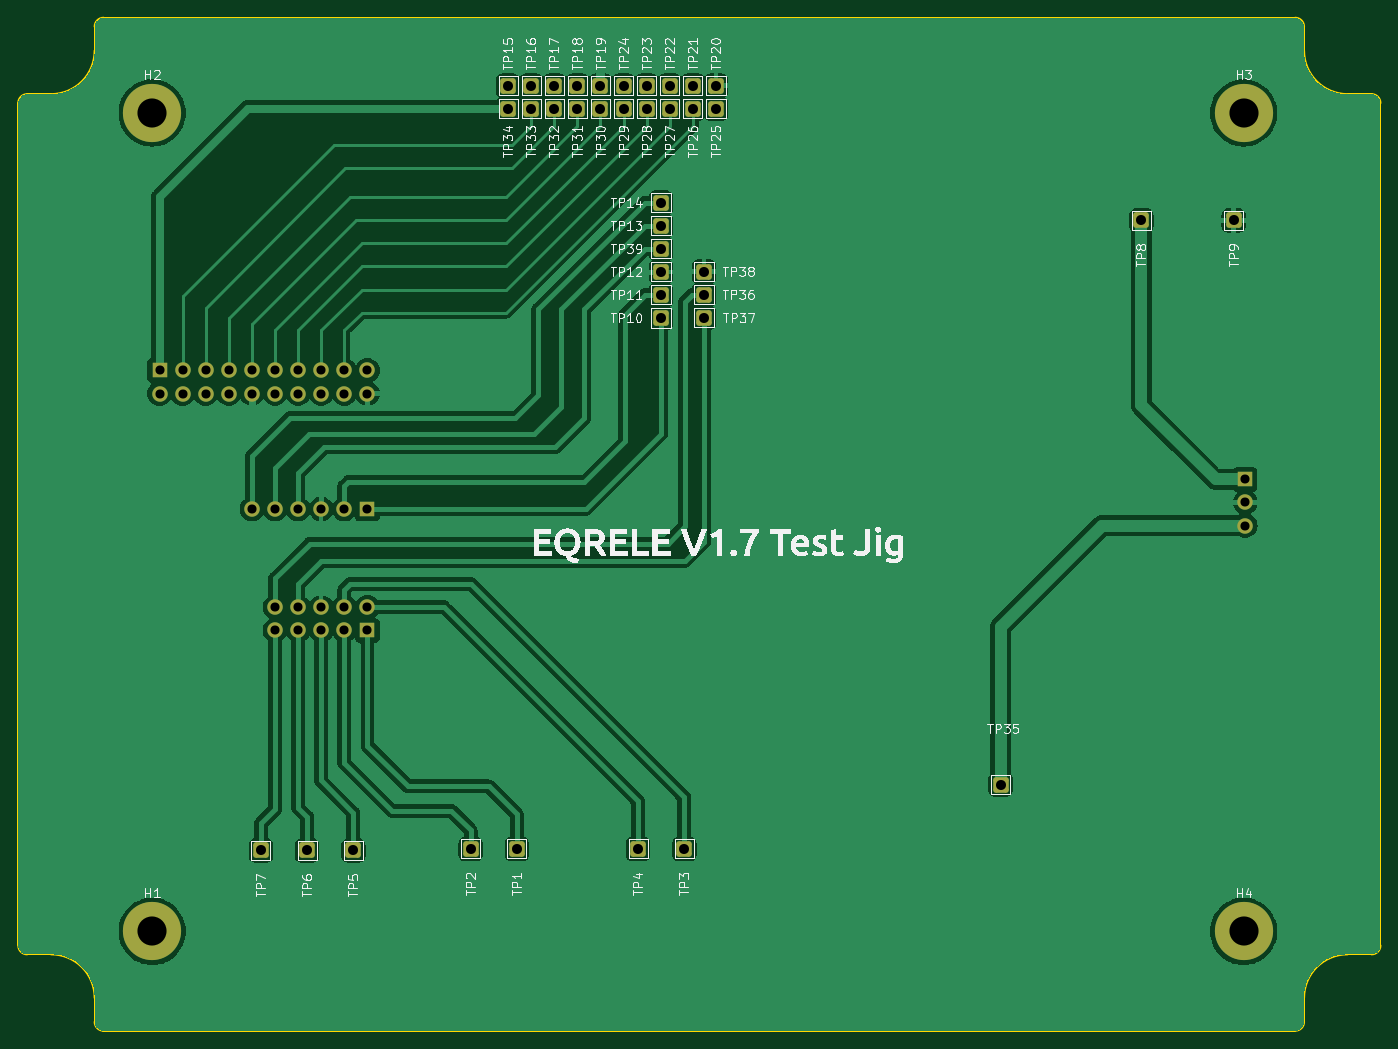
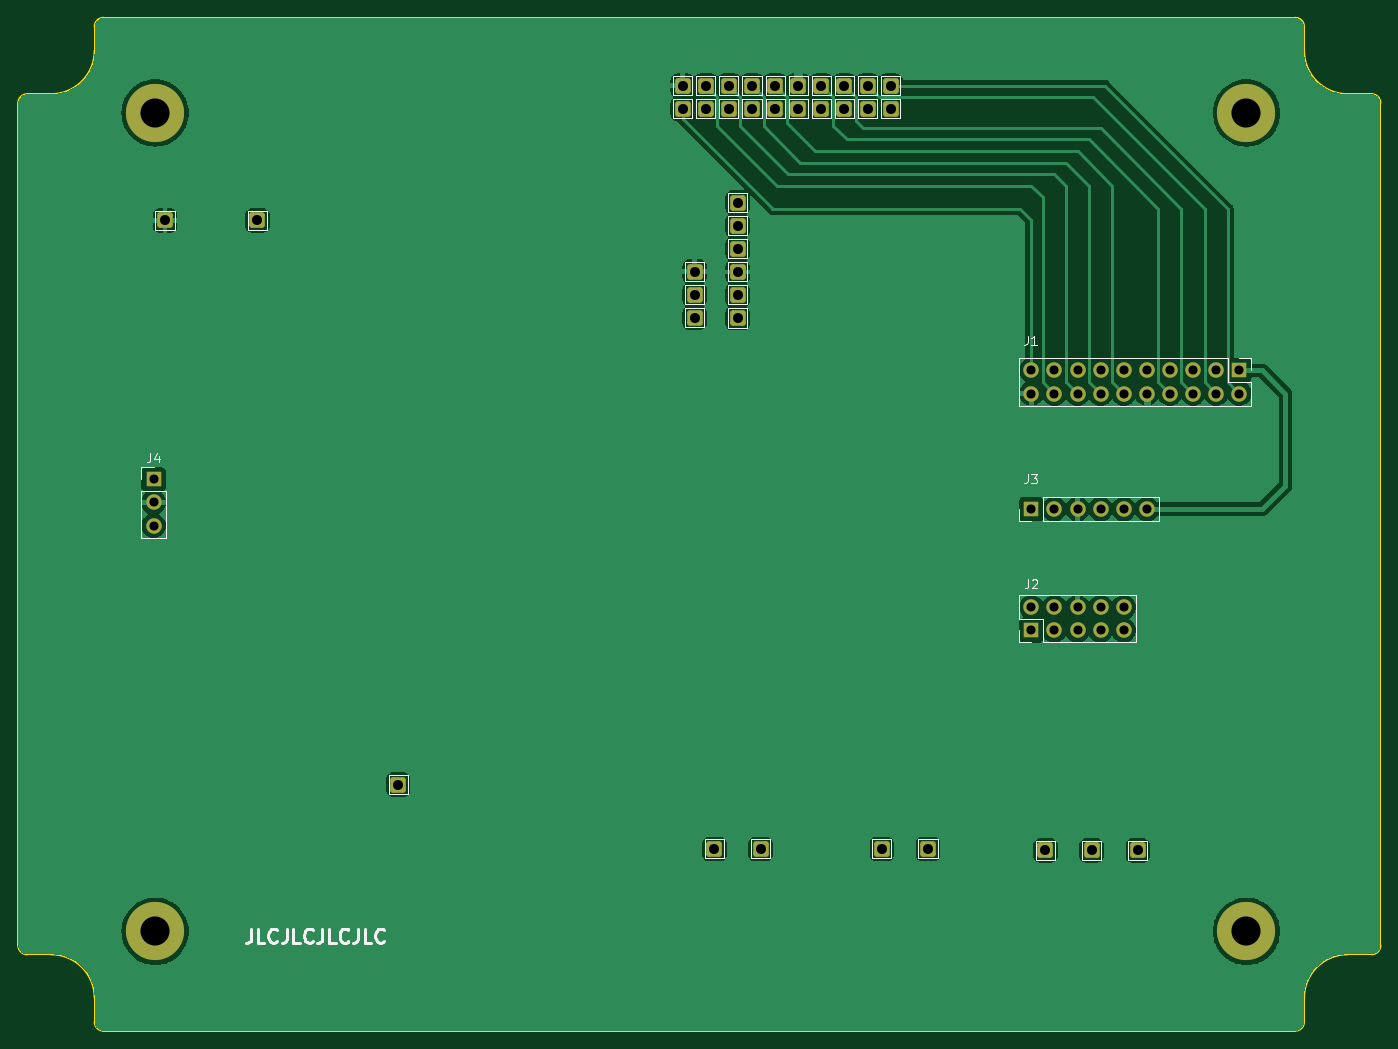
Circuit board: 11 layer files. Board 149.8 x 111.4 mm.
- bottom_copper: EQfixture-B_Cu.gbl (99760 bytes)
- bottom_mask: EQfixture-B_Mask.gbs (3363 bytes)
- paste: EQfixture-B_Paste.gbp (528 bytes)
- bottom_silk: EQfixture-B_Silkscreen.gbo (19851 bytes)
- outline: EQfixture-Edge_Cuts.gm1 (2075 bytes)
- top_copper: EQfixture-F_Cu.gtl (131410 bytes)
- top_mask: EQfixture-F_Mask.gts (3363 bytes)
- paste: EQfixture-F_Paste.gtp (528 bytes)
- top_silk: EQfixture-F_Silkscreen.gto (141426 bytes)
- drill: EQfixture-NPTH.drl (313 bytes)
- drill: EQfixture-PTH.drl (1857 bytes)

=== bottom_copper: EQfixture-B_Cu.gbl (99760 bytes, source omitted) ===
=== bottom_mask: EQfixture-B_Mask.gbs (3363 bytes, source withheld) ===
=== paste: EQfixture-B_Paste.gbp ===
G04 #@! TF.GenerationSoftware,KiCad,Pcbnew,7.0.7-7.0.7~ubuntu22.04.1*
G04 #@! TF.CreationDate,2023-09-16T20:12:51-03:00*
G04 #@! TF.ProjectId,EQfixture,45516669-7874-4757-9265-2e6b69636164,rev?*
G04 #@! TF.SameCoordinates,Original*
G04 #@! TF.FileFunction,Paste,Bot*
G04 #@! TF.FilePolarity,Positive*
%FSLAX46Y46*%
G04 Gerber Fmt 4.6, Leading zero omitted, Abs format (unit mm)*
G04 Created by KiCad (PCBNEW 7.0.7-7.0.7~ubuntu22.04.1) date 2023-09-16 20:12:51*
%MOMM*%
%LPD*%
G01*
G04 APERTURE LIST*
G04 APERTURE END LIST*
M02*

=== bottom_silk: EQfixture-B_Silkscreen.gbo (19851 bytes, source omitted) ===
=== outline: EQfixture-Edge_Cuts.gm1 ===
G04 #@! TF.GenerationSoftware,KiCad,Pcbnew,7.0.7-7.0.7~ubuntu22.04.1*
G04 #@! TF.CreationDate,2023-09-16T20:12:51-03:00*
G04 #@! TF.ProjectId,EQfixture,45516669-7874-4757-9265-2e6b69636164,rev?*
G04 #@! TF.SameCoordinates,Original*
G04 #@! TF.FileFunction,Profile,NP*
%FSLAX46Y46*%
G04 Gerber Fmt 4.6, Leading zero omitted, Abs format (unit mm)*
G04 Created by KiCad (PCBNEW 7.0.7-7.0.7~ubuntu22.04.1) date 2023-09-16 20:12:51*
%MOMM*%
%LPD*%
G01*
G04 APERTURE LIST*
G04 #@! TA.AperFunction,Profile*
%ADD10C,0.200000*%
G04 #@! TD*
G04 APERTURE END LIST*
D10*
X216188494Y-34289770D02*
G75*
G03*
X215215256Y-33316606I-973094J70D01*
G01*
X84175256Y-144702935D02*
X215215256Y-144702935D01*
X215215256Y-33316606D02*
X84175256Y-33316606D01*
X78415256Y-41716602D02*
G75*
G03*
X83202092Y-36929770I4J4786832D01*
G01*
X220975256Y-136302921D02*
G75*
G03*
X216188421Y-141089770I44J-4786879D01*
G01*
X83202092Y-34289770D02*
X83202092Y-36929770D01*
X220975256Y-136302935D02*
X223615256Y-136302935D01*
X223615256Y-136302921D02*
G75*
G03*
X224588421Y-135329770I44J973121D01*
G01*
X74802092Y-42689770D02*
X74802092Y-135329770D01*
X78415256Y-41716606D02*
X75775256Y-41716606D01*
X75775256Y-41716592D02*
G75*
G03*
X74802092Y-42689770I44J-973208D01*
G01*
X223615256Y-41716606D02*
X220975256Y-41716606D01*
X83202166Y-143729770D02*
G75*
G03*
X84175256Y-144702934I973234J70D01*
G01*
X83202092Y-141089770D02*
X83202092Y-143729770D01*
X224588421Y-135329770D02*
X224588421Y-42698770D01*
X224588495Y-42698771D02*
G75*
G03*
X223615256Y-41716563I-973095J9071D01*
G01*
X216188420Y-143729770D02*
X216188420Y-141089770D01*
X84175256Y-33316592D02*
G75*
G03*
X83202092Y-34289770I44J-973208D01*
G01*
X216188420Y-36929770D02*
X216188420Y-34289770D01*
X216188494Y-36929770D02*
G75*
G03*
X220975256Y-41716606I4786906J70D01*
G01*
X74802166Y-135329770D02*
G75*
G03*
X75775256Y-136302934I973234J70D01*
G01*
X75775256Y-136302935D02*
X78415256Y-136302935D01*
X83202166Y-141089770D02*
G75*
G03*
X78415256Y-136302934I-4786766J70D01*
G01*
X215215256Y-144702921D02*
G75*
G03*
X216188421Y-143729770I44J973121D01*
G01*
M02*

=== top_copper: EQfixture-F_Cu.gtl (131410 bytes, source omitted) ===
=== top_mask: EQfixture-F_Mask.gts (3363 bytes, source withheld) ===
=== paste: EQfixture-F_Paste.gtp ===
G04 #@! TF.GenerationSoftware,KiCad,Pcbnew,7.0.7-7.0.7~ubuntu22.04.1*
G04 #@! TF.CreationDate,2023-09-16T20:12:51-03:00*
G04 #@! TF.ProjectId,EQfixture,45516669-7874-4757-9265-2e6b69636164,rev?*
G04 #@! TF.SameCoordinates,Original*
G04 #@! TF.FileFunction,Paste,Top*
G04 #@! TF.FilePolarity,Positive*
%FSLAX46Y46*%
G04 Gerber Fmt 4.6, Leading zero omitted, Abs format (unit mm)*
G04 Created by KiCad (PCBNEW 7.0.7-7.0.7~ubuntu22.04.1) date 2023-09-16 20:12:51*
%MOMM*%
%LPD*%
G01*
G04 APERTURE LIST*
G04 APERTURE END LIST*
M02*

=== top_silk: EQfixture-F_Silkscreen.gto (141426 bytes, source omitted) ===
=== drill: EQfixture-NPTH.drl ===
M48
; DRILL file {KiCad 7.0.7-7.0.7~ubuntu22.04.1} date sáb 16 sep 2023 20:13:08
; FORMAT={-:-/ absolute / metric / decimal}
; #@! TF.CreationDate,2023-09-16T20:13:08-03:00
; #@! TF.GenerationSoftware,Kicad,Pcbnew,7.0.7-7.0.7~ubuntu22.04.1
; #@! TF.FileFunction,NonPlated,1,2,NPTH
FMAT,2
METRIC
%
G90
G05
T0
M30

=== drill: EQfixture-PTH.drl ===
M48
; DRILL file {KiCad 7.0.7-7.0.7~ubuntu22.04.1} date sáb 16 sep 2023 20:13:08
; FORMAT={-:-/ absolute / metric / decimal}
; #@! TF.CreationDate,2023-09-16T20:13:08-03:00
; #@! TF.GenerationSoftware,Kicad,Pcbnew,7.0.7-7.0.7~ubuntu22.04.1
; #@! TF.FileFunction,Plated,1,2,PTH
FMAT,2
METRIC
; #@! TA.AperFunction,Plated,PTH,ComponentDrill
T1C1.000
; #@! TA.AperFunction,Plated,PTH,ComponentDrill
T2C1.100
; #@! TA.AperFunction,Plated,PTH,ComponentDrill
T3C3.200
%
G90
G05
T1
X90.335Y-72.095
X90.335Y-74.635
X92.875Y-72.095
X92.875Y-74.635
X95.415Y-72.095
X95.415Y-74.635
X97.955Y-72.095
X97.955Y-74.635
X100.495Y-72.095
X100.495Y-74.635
X100.495Y-87.335
X103.035Y-72.095
X103.035Y-74.635
X103.035Y-87.335
X103.035Y-98.13
X103.035Y-100.67
X105.575Y-72.095
X105.575Y-74.635
X105.575Y-87.335
X105.575Y-98.13
X105.575Y-100.67
X108.115Y-72.095
X108.115Y-74.635
X108.115Y-87.335
X108.115Y-98.13
X108.115Y-100.67
X110.655Y-72.095
X110.655Y-74.635
X110.655Y-87.335
X110.655Y-98.13
X110.655Y-100.67
X113.195Y-72.095
X113.195Y-74.635
X113.195Y-87.335
X113.195Y-98.13
X113.195Y-100.67
X209.715Y-84.07
X209.715Y-86.61
X209.715Y-89.15
T2
X101.486Y-124.862
X106.566Y-124.862
X111.646Y-124.862
X124.55Y-124.71
X128.664Y-40.788
X128.664Y-43.328
X129.63Y-124.71
X131.204Y-40.788
X131.204Y-43.328
X133.744Y-40.788
X133.744Y-43.328
X136.284Y-40.788
X136.284Y-43.328
X138.824Y-40.788
X138.824Y-43.328
X141.364Y-40.788
X141.364Y-43.328
X142.956Y-124.71
X143.904Y-40.788
X143.904Y-43.328
X145.481Y-53.635
X145.481Y-56.175
X145.481Y-58.715
X145.481Y-61.255
X145.481Y-63.795
X145.481Y-66.335
X146.444Y-40.788
X146.444Y-43.328
X148.036Y-124.71
X148.984Y-40.788
X148.984Y-43.328
X150.21Y-61.23
X150.21Y-63.77
X150.21Y-66.31
X151.524Y-40.788
X151.524Y-43.328
X182.81Y-117.64
X198.29Y-55.59
X208.45Y-55.59
T3
X89.535Y-43.785
X89.535Y-133.785
X209.535Y-43.785
X209.535Y-133.785
T0
M30

